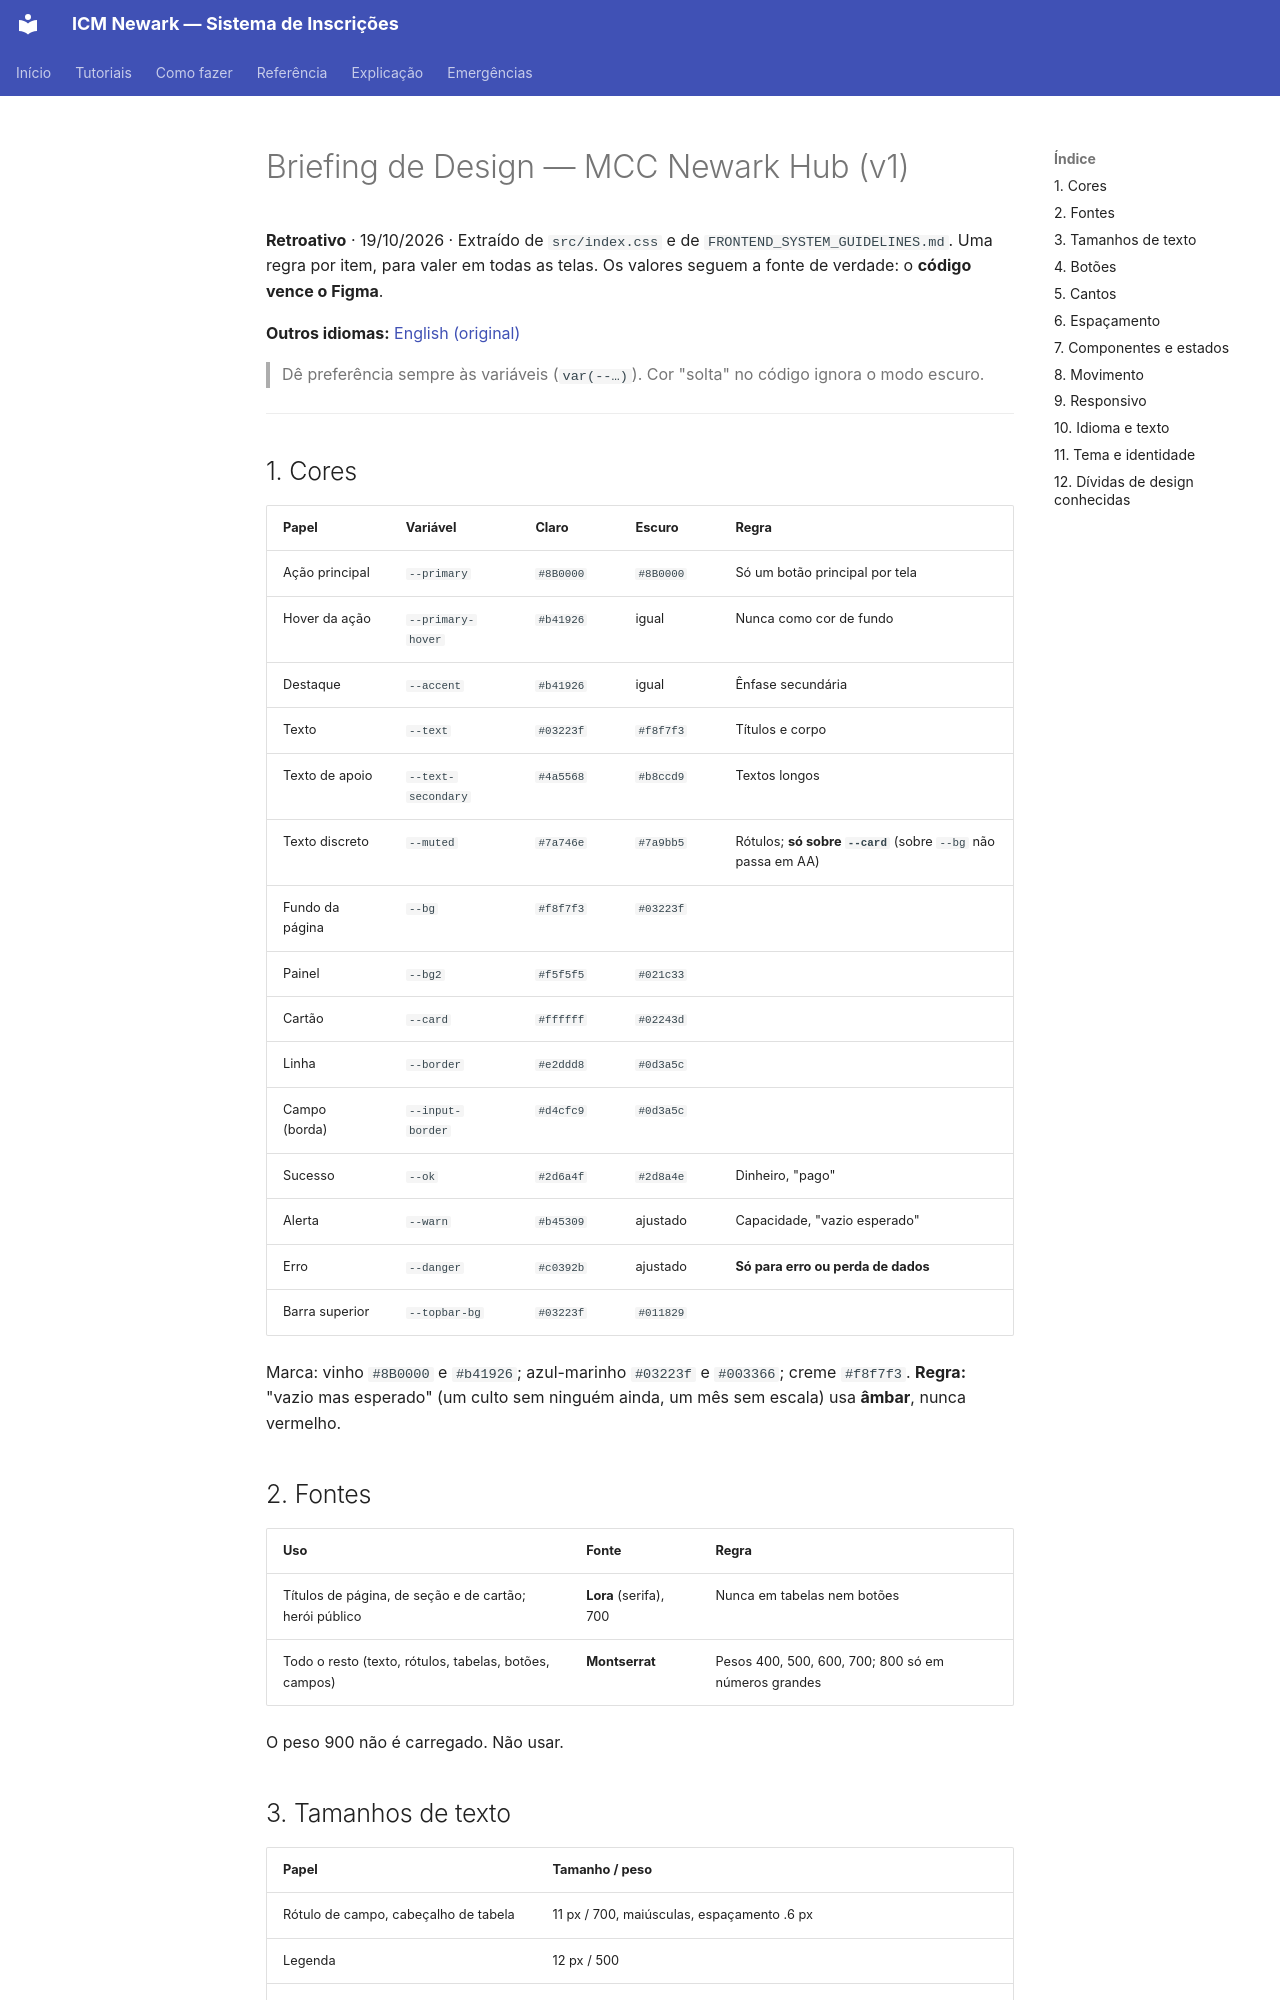

repository: MCC-Newark-Hub/mcc-newark-hub · page: pt/DESIGN-BRIEF/index.html · generator: mkdocs

# Briefing de Design — MCC Newark Hub (v1)

**Retroativo** · 19/10/2026 · Extraído de `src/index.css` e de `FRONTEND_SYSTEM_GUIDELINES.md`. Uma regra por item, para valer em todas as telas. Os valores seguem a fonte de verdade: o **código vence o Figma**.

**Outros idiomas:** [English (original)](../DESIGN-BRIEF.md)

> Dê preferência sempre às variáveis (`var(--…)`). Cor "solta" no código ignora o modo escuro.

---

## 1. Cores

| Papel | Variável | Claro | Escuro | Regra |
|---|---|---|---|---|
| Ação principal | `--primary` | `#8B0000` | `#8B0000` | Só um botão principal por tela |
| Hover da ação | `--primary-hover` | `#b41926` | igual | Nunca como cor de fundo |
| Destaque | `--accent` | `#b41926` | igual | Ênfase secundária |
| Texto | `--text` | `#03223f` | `#f8f7f3` | Títulos e corpo |
| Texto de apoio | `--text-secondary` | `#4a5568` | `#b8ccd9` | Textos longos |
| Texto discreto | `--muted` | `#7a746e` | `#7a9bb5` | Rótulos; **só sobre `--card`** (sobre `--bg` não passa em AA) |
| Fundo da página | `--bg` | `#f8f7f3` | `#03223f` | |
| Painel | `--bg2` | `#f5f5f5` | `#021c33` | |
| Cartão | `--card` | `#ffffff` | `#02243d` | |
| Linha | `--border` | `#e2ddd8` | `#0d3a5c` | |
| Campo (borda) | `--input-border` | `#d4cfc9` | `#0d3a5c` | |
| Sucesso | `--ok` | `#2d6a4f` | `#2d8a4e` | Dinheiro, "pago" |
| Alerta | `--warn` | `#b45309` | ajustado | Capacidade, "vazio esperado" |
| Erro | `--danger` | `#c0392b` | ajustado | **Só para erro ou perda de dados** |
| Barra superior | `--topbar-bg` | `#03223f` | `#011829` | |

Marca: vinho `#8B0000` e `#b41926`; azul-marinho `#03223f` e `#003366`; creme `#f8f7f3`.
**Regra:** "vazio mas esperado" (um culto sem ninguém ainda, um mês sem escala) usa **âmbar**, nunca vermelho.

## 2. Fontes

| Uso | Fonte | Regra |
|---|---|---|
| Títulos de página, de seção e de cartão; herói público | **Lora** (serifa), 700 | Nunca em tabelas nem botões |
| Todo o resto (texto, rótulos, tabelas, botões, campos) | **Montserrat** | Pesos 400, 500, 600, 700; 800 só em números grandes |

O peso 900 não é carregado. Não usar.
